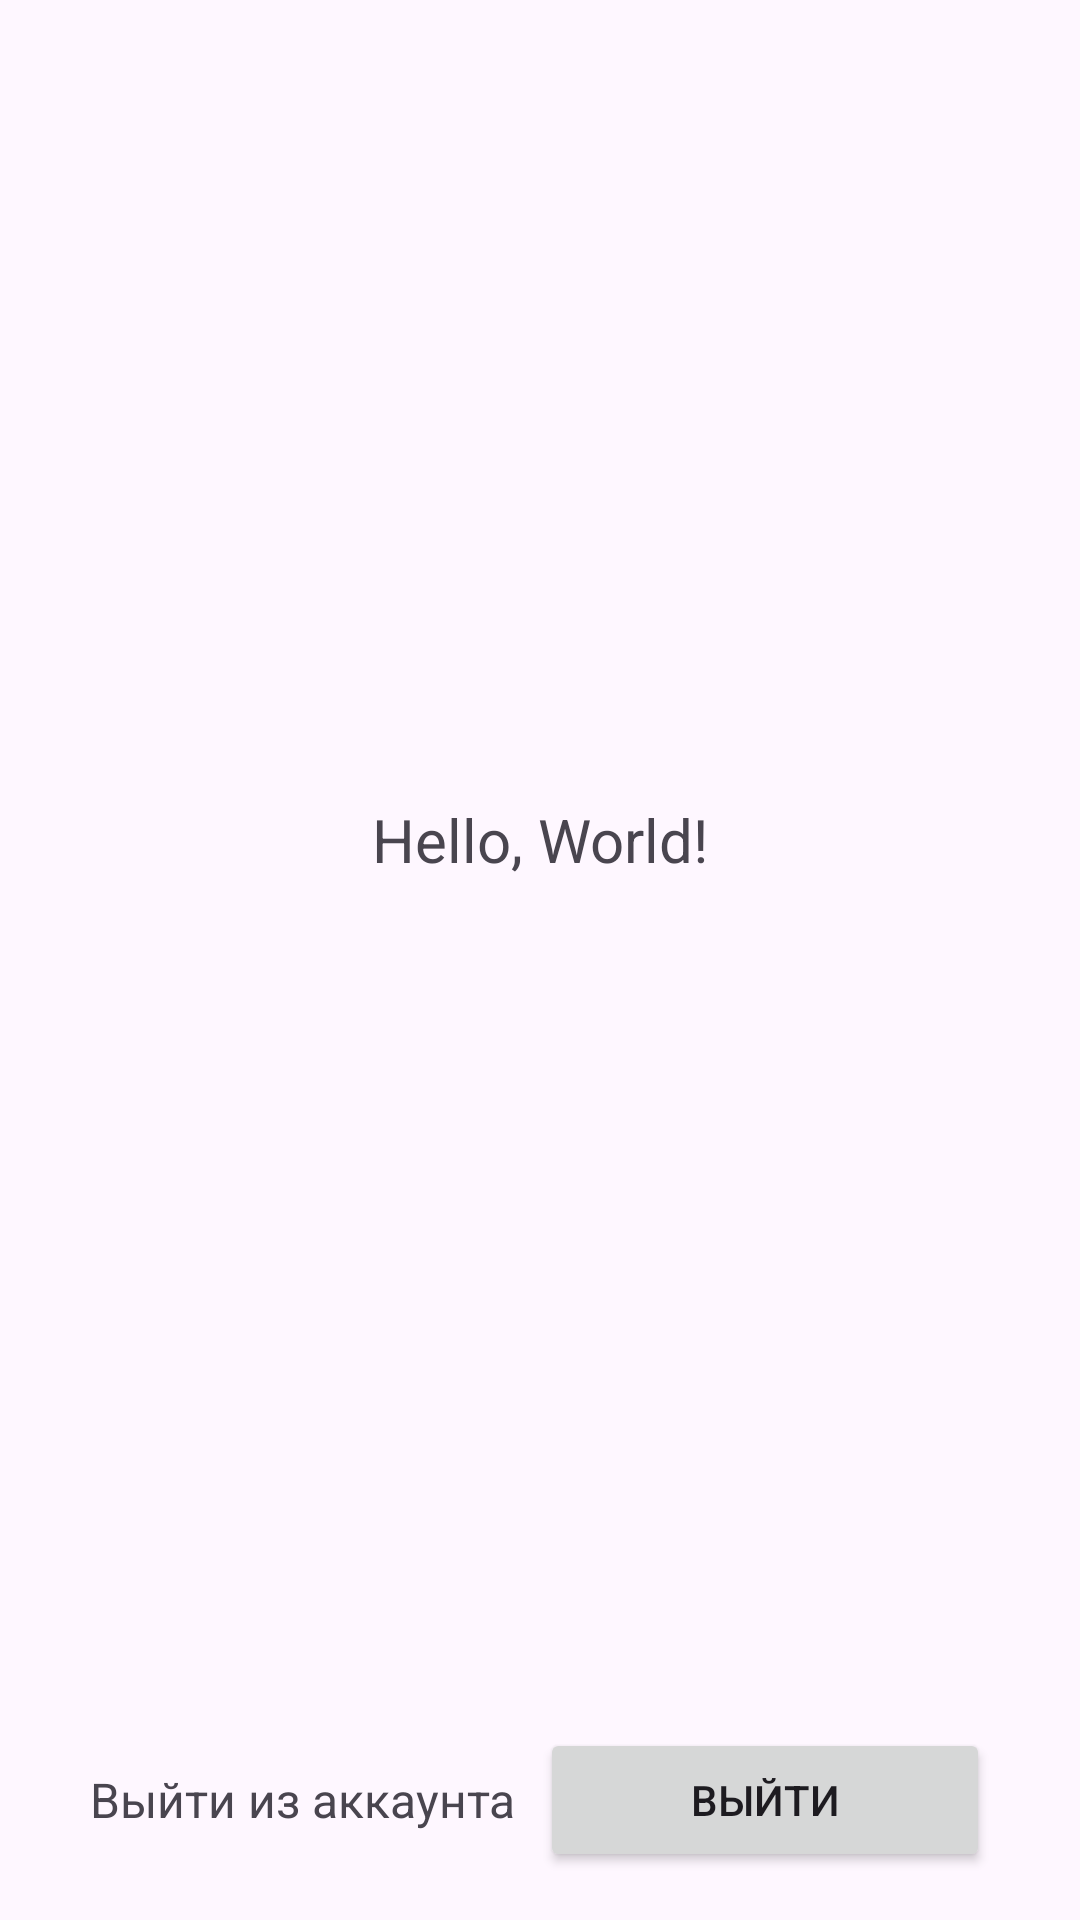

Reconstruct the res/layout file that produces this screen, plus the resources it refers to.
<!-- AndroidManifest.xml: application theme Theme.Guessgame -->
<!-- res/layout/activity_home.xml -->
<?xml version="1.0" encoding="utf-8"?>
<androidx.constraintlayout.widget.ConstraintLayout xmlns:android="http://schemas.android.com/apk/res/android"
    xmlns:app="http://schemas.android.com/apk/res-auto"
    xmlns:tools="http://schemas.android.com/tools"
    android:id="@+id/main"
    android:layout_width="match_parent"
    android:layout_height="match_parent"
    tools:context=".HomeActivity">

    
    <ScrollView
        android:id="@+id/scrollView"
        android:layout_width="0dp"
        android:layout_height="0dp"
        android:overScrollMode="never"
        android:scrollbars="none"
        app:layout_constraintTop_toTopOf="parent"
        app:layout_constraintBottom_toTopOf="@id/footerLayout"
        app:layout_constraintStart_toStartOf="parent"
        app:layout_constraintEnd_toEndOf="parent">

        
        <GridLayout
            android:id="@+id/gridLayout"
            android:layout_width="match_parent"
            android:layout_height="wrap_content"
            android:columnCount="1"
            android:orientation="horizontal"
            android:layout_gravity="center">

            
            <TextView
                android:layout_width="match_parent"
                android:layout_height="wrap_content"
                android:text="Hello, World!"
                android:textSize="20sp"
                android:gravity="center" />

        </GridLayout>

    </ScrollView>

    
    <LinearLayout
        android:id="@+id/footerLayout"
        android:layout_width="match_parent"
        android:layout_height="wrap_content"
        android:orientation="horizontal"
        android:gravity="center"
        android:padding="16dp"
        app:layout_constraintBottom_toBottomOf="parent"
        app:layout_constraintStart_toStartOf="parent"
        app:layout_constraintEnd_toEndOf="parent">

        
        <TextView
            android:id="@+id/footerText"
            android:layout_width="wrap_content"
            android:layout_height="wrap_content"
            android:text="Выйти из аккаунта"
            android:textSize="16sp"
            android:layout_marginEnd="8dp" />

        
        <Button
            android:id="@+id/unSignUpButton"
            android:layout_width="150dp"
            android:layout_height="wrap_content"
            android:text="Выйти" />

    </LinearLayout>

</androidx.constraintlayout.widget.ConstraintLayout>
<!-- resources referenced by this layout -->
<resources>
  <style name="Theme.Guessgame" parent="Base.Theme.Guessgame" />
  <style name="Base.Theme.Guessgame" parent="Theme.Material3.DayNight.NoActionBar">
          
          
      </style>
</resources>
